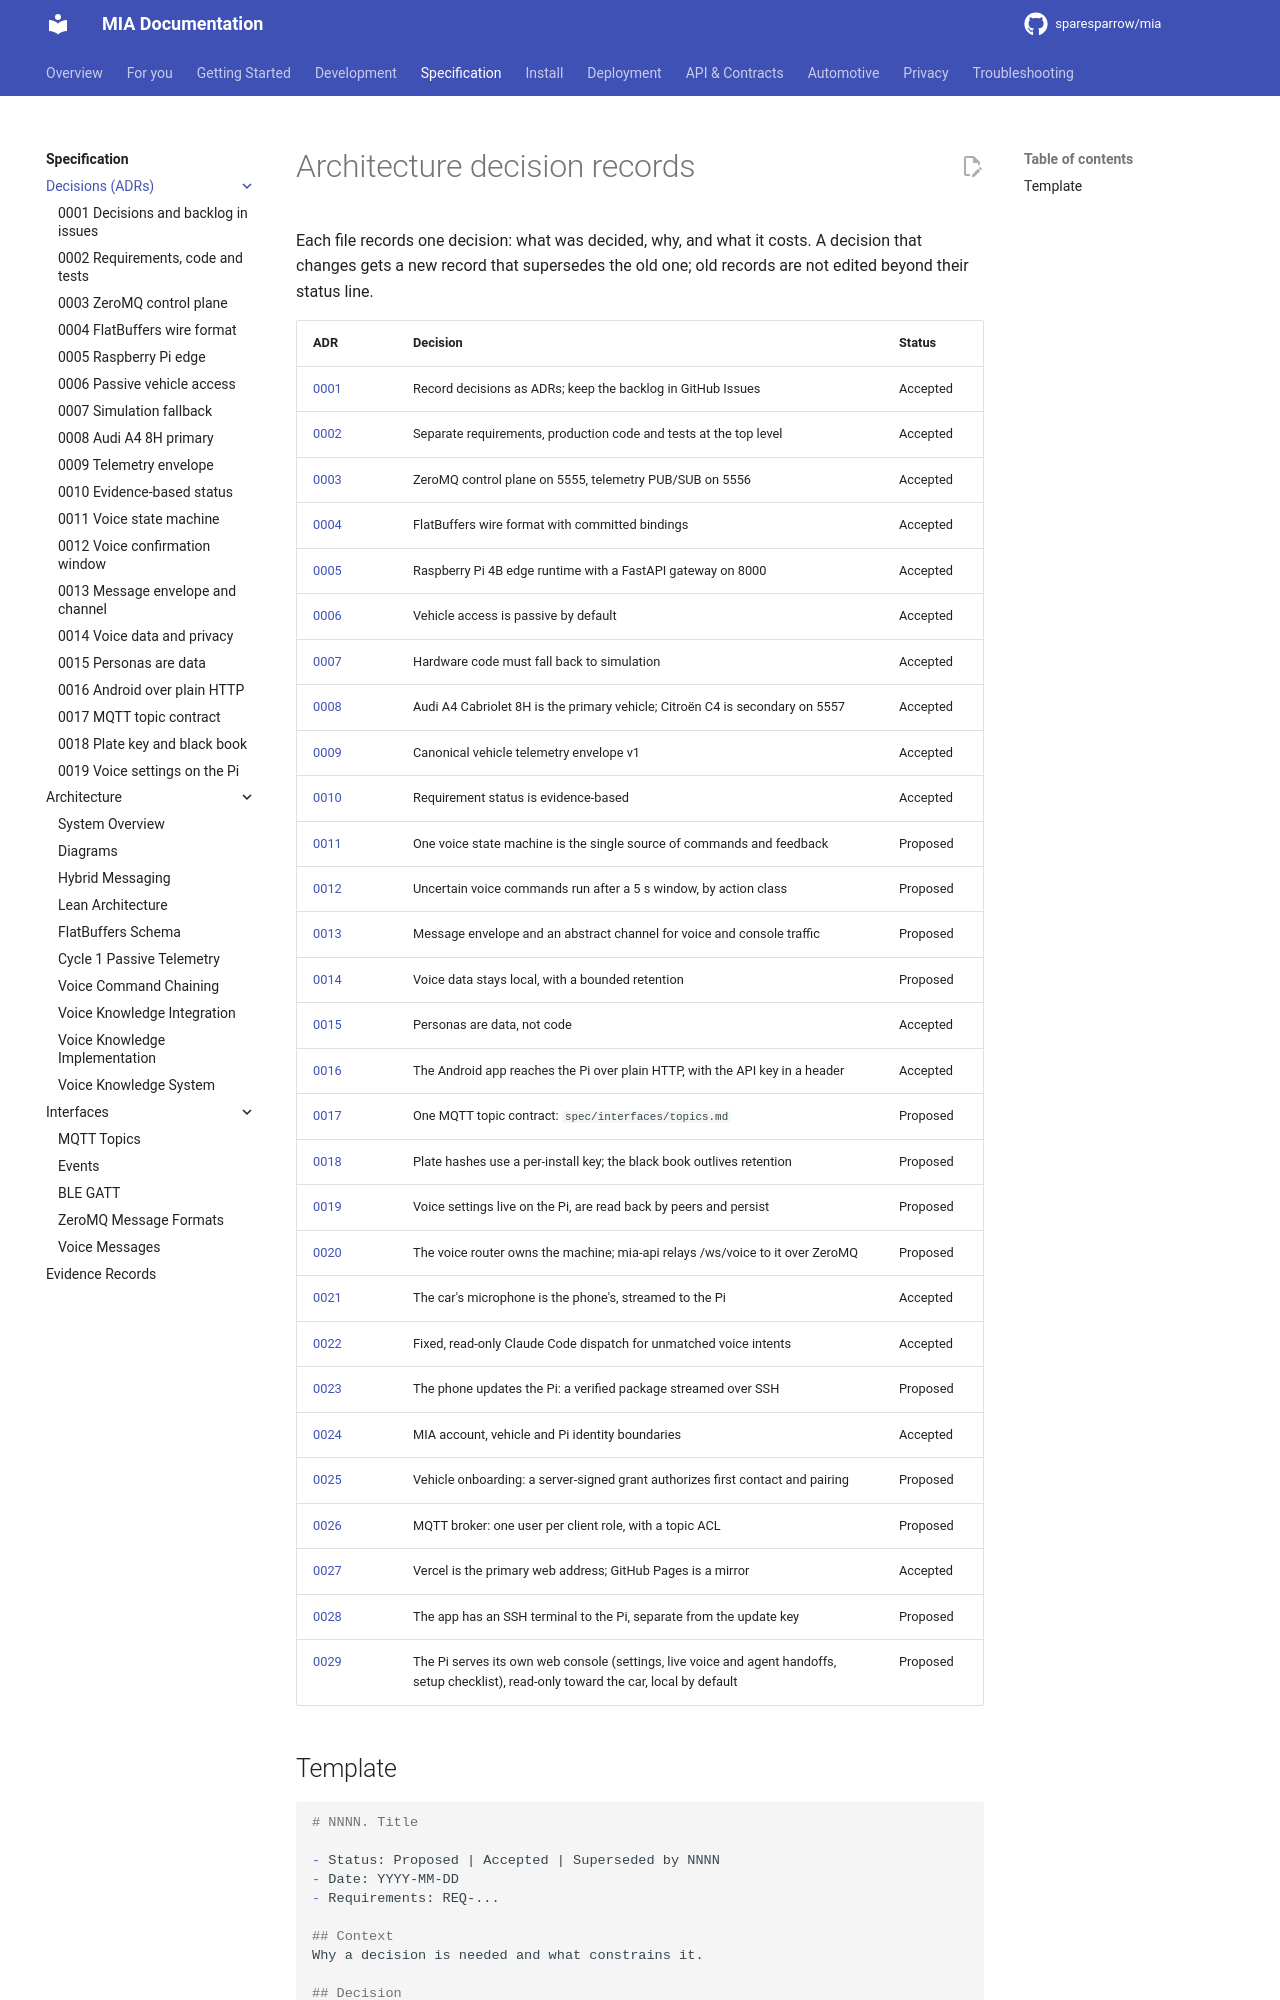

repository: sparesparrow/mia · page: docs/spec/decisions/index.html · generator: mkdocs

# Architecture decision records

Each file records one decision: what was decided, why, and what it costs. A decision
that changes gets a new record that supersedes the old one; old records are not edited
beyond their status line.
